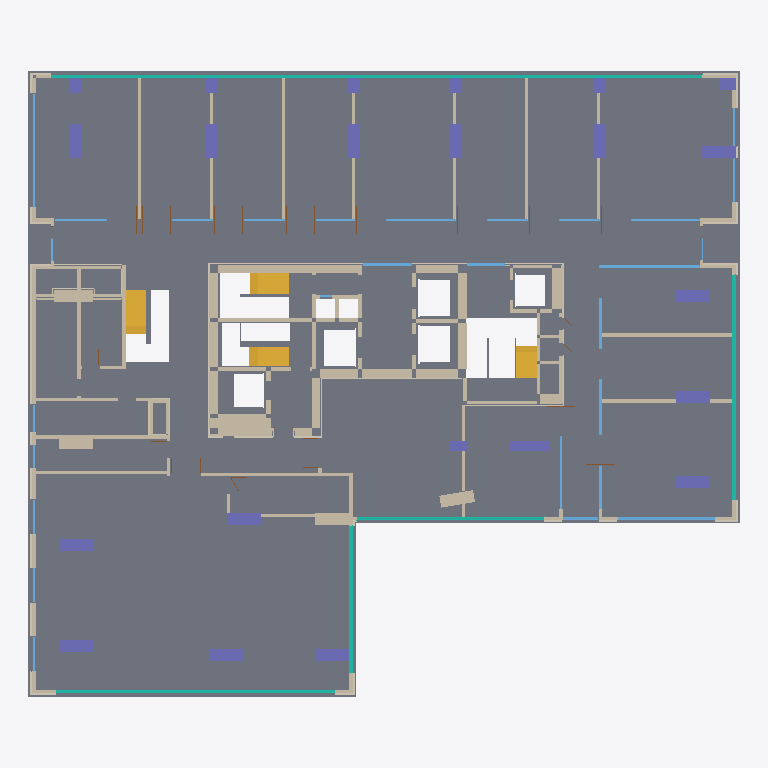
Plan cut of the same IFC building model at storey '02층' (level 4.60 m, cut at 6.00 m), seen from above with north up, elements coloured by IFC class: 89 walls (beige), 26 windows (light blue), 23 coverings (cream), 22 columns (violet), 5 curtain walls (teal), 4 stair flights (yellow), 1 slab (grey). Cut surfaces are drawn darker.
Extent 41.5 m × 36.5 m × 6.6 m (x, y, z). Storeys (1): 02층 at 4.60 m. Elements (349): 171 IfcWall, 66 IfcDoor, 32 IfcCovering, 28 IfcWindow, 22 IfcColumn, 16 IfcStairFlight, 9 IfcSlab, 5 IfcCurtainWall.

HEADER;
FILE_DESCRIPTION(('ViewDefinition[DesignTransferView]'),'2;1');
FILE_NAME('/dev/null','2026-10-20T22:02:58+09:00',(''),(''),'IfcOpenShell 0.9.0','IfcOpenShell 0.9.0','Nobody');
FILE_SCHEMA(('IFC4'));
ENDSEC;
DATA;
#1=IFCPROJECT('1AcC6H5ozTCO_bqrJrUXw0',$,'A32 02층',$,$,$,$,(#10),#5);
#12=IFCSITE('0ap8K39n1MiBkVTnl0bGl_',$,'A32 source coordinate system',$,$,$,$,$,$,$,$,$,$,$);
#13=IFCBUILDING('0JUEDPkb5MOBFwrExo_hgU',$,'A32 주거동 · 지하5층–옥탑지붕',$,$,$,$,$,$,$,$,$);
#16=IFCBUILDINGSTOREY('3C8lTcjFXP0OLH2lZ$eVcX',$,'02층',$,$,#25,$,$,$,4.6);
#21417=IFCSLAB('31f4gub$jQ7RqnR3gabpX8',$,'02/구조 바닥',$,$,#36216,#21597,$,.FLOOR.);
#25835=IFCWALL('2BtuUpOpPSXxsE5DuhX4eF',$,'02/concrete 벽/56',$,$,#35396,#26170,$,$);
#16663=IFCCURTAINWALL('1OMJZnYAXJpRL8g7B0pUC9',$,'02/상가 유리외벽/9',$,$,#36191,#16736,$,$);
#24586=IFCWALL('2GyH$me9vPl9bPbvs0fuDM',$,'02/concrete 벽/38',$,$,#34521,#24650,$,$);
#24935=IFCWALL('3ixNkKzQjIKuR5_shmw_DU',$,'02/concrete 벽/44',$,$,#35216,#25032,$,$);
#25706=IFCWALL('0mrtejyBHOgxkYnzYMV58A',$,'02/concrete 벽/55',$,$,#35696,#25831,$,$);
#25411=IFCWALL('3hpelpi41MX8Cbm_xaoSev',$,'02/concrete 벽/52',$,$,#35276,#25546,$,$);
#16894=IFCCURTAINWALL('2abyGQmtPLOv8UEI7Fg9yM',$,'02/상가 유리외벽/33',$,$,#36321,#16967,$,$);
#21601=IFCSTAIRFLIGHT('1JhNkdxWXNs8bx0BiiknJ$',$,'02/STAIR/1/0/0',$,$,#36031,#21661,$,12,12,0.15833333333333333,0.26000000000000006,.STRAIGHT.);
#16583=IFCCURTAINWALL('2i4dVdO$HROOTHlonNzadW',$,'02/상가 유리외벽/0',$,$,#35086,#16659,$,$);
#22105=IFCSTAIRFLIGHT('2P4U7Se9vNDee93WWziHQY',$,'02/STAIR/5/0/0',$,$,#34721,#22163,$,11,11,0.17272727272727273,0.2599999999999998,.STRAIGHT.);
#21857=IFCSTAIRFLIGHT('1jpzC67hHLuQJ5kI6a1z5i',$,'02/STAIR/3/0/0',$,$,#35206,#21915,$,11,11,0.17272727272727273,0.2600000000000001,.STRAIGHT.);
#22353=IFCSTAIRFLIGHT('0ncW1m0jXJYfB$WEDcrX3c',$,'02/STAIR/7/0/0',$,$,#34751,#22407,$,9,9,0.2111111111111111,0.26,.STRAIGHT.);
#16740=IFCCURTAINWALL('2oIIlwS8nNUPQxSn8nxMwJ',$,'02/상가 유리외벽/13',$,$,#35726,#16813,$,$);
#25601=IFCWALL('0FgWS9iBXPVQas5F4iDy9O',$,'02/concrete 벽/54',$,$,#36171,#25702,$,$);
#16817=IFCCURTAINWALL('3phcqdwi1N2PWnk6ADo9iv',$,'02/상가 유리외벽/14',$,$,#35451,#16890,$,$);
#26489=IFCWALL('3naA1Uhb1OQw_XpuBgBzrf',$,'02/partition 벽/0',$,$,#36026,#26533,$,$);
#23059=IFCWALL('3$XeDQbIPUXecR7osEua2Y',$,'02/concrete 벽/9',$,$,#34891,#23129,$,$);
#23907=IFCWALL('2CjCckf9nR$gayA$uNBaht',$,'02/concrete 벽/25',$,$,#36006,#23944,$,$);
#26908=IFCWALL('261t9mI2HVceDsiNeBzOUJ',$,'02/partition 벽/10',$,$,#35296,#26951,$,$);
#27414=IFCWALL('3cLG2DaafSIeyTYNvvg_C8',$,'02/partition 벽/22',$,$,#35686,#27457,$,$);
#27676=IFCWALL('3wsQqSCnvUaAAxFdR3p57m',$,'02/partition 벽/28',$,$,#34961,#27719,$,$);
#34=IFCCOLUMN('2bRa4F$PvSTQsJ5ufQVm70',$,'02/기둥/0',$,$,#34786,#74,$,.COLUMN.);
#24044=IFCWALL('0dl$tO9DrP9vQTX$F3bQK9',$,'02/concrete 벽/28',$,$,#35161,#24101,$,$);
#24238=IFCWALL('0gJfhqSyfRQuc6I3Thp2N0',$,'02/concrete 벽/32',$,$,#34646,#24307,$,$);
#26448=IFCWALL('2$ydbQQSzNVg$N30SJ4R$K',$,'02/concrete 벽/63',$,$,#34791,#26485,$,$);
#10173=IFCCOVERING('1C3dwSodrRsOXsnK0xMA2v',$,'02/원본 단열재/23',$,$,#34616,#10940,$,.INSULATION.);
#78=IFCCOLUMN('2lAy1uSW9TV9faYCoqlI$K',$,'02/기둥/1',$,$,#35816,#115,$,.COLUMN.);
#160=IFCCOLUMN('2UqDQYoDbVAAk2yZgEJyS6',$,'02/기둥/3',$,$,#34766,#197,$,.COLUMN.);
#119=IFCCOLUMN('2Rq6UAutPGk9X1kDUTpva5',$,'02/기둥/2',$,$,#36061,#156,$,.COLUMN.);
#242=IFCCOLUMN('1XAc6NVWDI8QEuoU8tbp3I',$,'02/기둥/5',$,$,#35596,#279,$,.COLUMN.);
#201=IFCCOLUMN('1QtYwCF75UOx7PJ3biUxVD',$,'02/기둥/4',$,$,#36176,#238,$,.COLUMN.);
#365=IFCCOLUMN('1FciVTCZXJ5x4kV0qOBAgT',$,'02/기둥/8',$,$,#36116,#402,$,.COLUMN.);
#488=IFCCOLUMN('2Qwjd4T_XH6ALtDuokKfqZ',$,'02/기둥/11',$,$,#35671,#525,$,.COLUMN.);
#529=IFCCOLUMN('0Rl8RtSOvQY87poSOHGSmR',$,'02/기둥/12',$,$,#35116,#566,$,.COLUMN.);
#652=IFCCOLUMN('0G77gBBcbHEQ99aGOqA9Qa',$,'02/기둥/15',$,$,#36161,#689,$,.COLUMN.);
#734=IFCCOLUMN('0uNqto_XDOiP$vVFOrOpqu',$,'02/기둥/17',$,$,#34701,#771,$,.COLUMN.);
#693=IFCCOLUMN('0ChIGWWOTReAmCYIVUA1IK',$,'02/기둥/16',$,$,#34956,#730,$,.COLUMN.);
#816=IFCCOLUMN('2vaKkaUWXJq8jpMp$hQM9x',$,'02/기둥/19',$,$,#34886,#853,$,.COLUMN.);
#775=IFCCOLUMN('0R3u_LYivOGwDOWt$ltq1Q',$,'02/기둥/18',$,$,#35761,#812,$,.COLUMN.);
#24403=IFCWALL('2xh6owDfvR69e_j4E$YCoQ',$,'02/concrete 벽/35',$,$,#36091,#24460,$,$);
#24864=IFCWALL('0O$WqsGjXPzvGRMRCm40Jk',$,'02/concrete 벽/43',$,$,#35866,#24931,$,$);
#23728=IFCWALL('3zAT$4qvzMARgFi8v9CYfH',$,'02/concrete 벽/22',$,$,#34536,#23797,$,$);
#447=IFCCOLUMN('0zRUH9iCnUkO$Ki0pJrjd7',$,'02/기둥/10',$,$,#35261,#484,$,.COLUMN.);
#24515=IFCWALL('0bTh9677jLLvhaEQmT1hZ4',$,'02/concrete 벽/37',$,$,#35481,#24582,$,$);
#10944=IFCCOVERING('2aA6bZjhXT1fsyypHfnacj',$,'02/원본 단열재/24',$,$,#35706,#13429,$,.INSULATION.);
#23999=IFCWALL('1KXFBJ1OPU79j3GMUp8ezJ',$,'02/concrete 벽/27',$,$,#34596,#24040,$,$);
#24797=IFCWALL('21FOX_6pPVEQxl_crKFyTq',$,'02/concrete 벽/42',$,$,#35716,#24860,$,$);
#23801=IFCWALL('22Xrs6hbrPdQJ7R9Hwtz01',$,'02/concrete 벽/23',$,$,#35956,#23854,$,$);
#24311=IFCWALL('0yTmAdlW9MYQfg1D3wEUrD',$,'02/concrete 벽/33',$,$,#35156,#24352,$,$);
#4691=IFCCOVERING('2ctn3EL5XNtujgtceelZ9p',$,'02/원본 단열재/8',$,$,#34696,#5934,$,.INSULATION.);
#32782=IFCWINDOW('1fVyEp7lnMXBPaLBRRfH2B',$,'NEW-W/31',$,$,#35831,#32855,$,2.2,5.865000020891316,$,$,$);
#26578=IFCWALL('2vS_cWjCrVA81GVPt09LC1',$,'02/partition 벽/2',$,$,#36346,#26615,$,$);
#32474=IFCWINDOW('1eT44s8EzQYR7H1yYZrT7H',$,'NEW-W/27',$,$,#35176,#32547,$,2.2,5.679999999998834,$,$,$);
#23435=IFCWALL('3WoAaNNR9PHAeB0Zfpk572',$,'02/concrete 벽/16',$,$,#35291,#23482,$,$);
#31550=IFCWINDOW('18cgAqB7LTzuIiVknLvgwb',$,'NEW-W/8',$,$,#35471,#31623,$,2.2,6.6099999999998715,$,$,$);
#22796=IFCWALL('0ij0GR8k9JPhpuWC5y1eNg',$,'02/concrete 벽/4',$,$,#34561,#22853,$,$);
#23543=IFCWALL('0$kl_t9cbVagXvlSFQI7KP',$,'02/concrete 벽/18',$,$,#35111,#23588,$,$);
#25091=IFCWALL('3ZuTKZIGXOYQmFbcLLaNtV',$,'02/concrete 벽/46',$,$,#34771,#25154,$,$);
#898=IFCCOLUMN('2PZv3Z1YbIV9eFK4uRkSel',$,'02/기둥/21',$,$,#35106,#936,$,.COLUMN.);
#24464=IFCWALL('1y$Sq$aHDTPQKSaQhCCJtL',$,'02/concrete 벽/36',$,$,#34966,#24511,$,$);
#26660=IFCWALL('2fFYCl$59Kpe2FLLLh_8Ta',$,'02/partition 벽/4',$,$,#36281,#26697,$,$);
#27127=IFCWALL('1uv870j05VQuyBhJYd6IjN',$,'02/partition 벽/15',$,$,#35876,#27164,$,$);
#27209=IFCWALL('2a5UdiJ6TIfhymqWtjO9cz',$,'02/partition 벽/17',$,$,#35601,#27246,$,$);
#27588=IFCWALL('0NAseH4j1L1927wWt8QlUH',$,'02/partition 벽/26',$,$,#34846,#27625,$,$);
#324=IFCCOLUMN('0ZNJC11qzKlvMU86z5Xue_',$,'02/기둥/7',$,$,#35911,#361,$,.COLUMN.);
#283=IFCCOLUMN('16X51PWAnOnxCW5O8ic_4X',$,'02/기둥/6',$,$,#36371,#320,$,.COLUMN.);
#406=IFCCOLUMN('0M2bAseZXMU8JbkDfO57RC',$,'02/기둥/9',$,$,#34921,#443,$,.COLUMN.);
#570=IFCCOLUMN('0N1I0phU5NlPFu2RhT$W5C',$,'02/기둥/13',$,$,#36276,#607,$,.COLUMN.);
#611=IFCCOLUMN('1i267qPlHS0x6hOyEls82R',$,'02/기둥/14',$,$,#34511,#648,$,.COLUMN.);
#857=IFCCOLUMN('2gd8WeA7vNEeWPeFiUdbZ4',$,'02/기둥/20',$,$,#35791,#894,$,.COLUMN.);
#32628=IFCWINDOW('2fe1$hxirNmQLOiJQjnH$H',$,'NEW-W/29',$,$,#34731,#32701,$,2.2,3.239999999995982,$,$,$);
#24105=IFCWALL('2Qu43j08vIEBrXLkggVIvK',$,'02/concrete 벽/29',$,$,#34531,#24146,$,$);
#27373=IFCWALL('0$23luu$1SugOmPAhK7pjs',$,'02/partition 벽/21',$,$,#35316,#27410,$,$);
#32705=IFCWINDOW('3jG8qQpi5TIBcKy1imIutP',$,'NEW-W/30',$,$,#35586,#32778,$,2.2,2.9250000000011767,$,$,$);
#22731=IFCWALL('0eTxWcOkHOMhpXdMeoU1Dm',$,'02/concrete 벽/3',$,$,#36021,#22792,$,$);
#26174=IFCWALL('22O6HAn8PMJOkMuBwYr4D3',$,'02/concrete 벽/57',$,$,#35556,#26223,$,$);
#31858=IFCWINDOW('1Me82SVznLwhRmY6XiI$04',$,'NEW-W/17',$,$,#36361,#31931,$,2.2,2.88000000026042,$,$,$);
#32243=IFCWINDOW('3YY429wJnJ99yA5wOU9O9L',$,'NEW-W/22',$,$,#35621,#32316,$,2.2,4.250000000000057,$,$,$);
#26227=IFCWALL('2AQssH_2TNzRUA$jDf0qrg',$,'02/concrete 벽/58',$,$,#34541,#26274,$,$);
#23682=IFCWALL('3qzcynS9THxQgkq4Mpf$2r',$,'02/concrete 벽/21',$,$,#34481,#23724,$,$);
#32012=IFCWINDOW('14qeDbB_zN4RKKSohhDkkh',$,'NEW-W/19',$,$,#35901,#32085,$,2.2,4.100000041780294,$,$,$);
#32859=IFCWINDOW('2Y0QPI1hXTFwzNk1eTf9Aw',$,'NEW-W/32',$,$,#35056,#32932,$,2.2,3.9900000208845583,$,$,$);
#15844=IFCCOVERING('1USXsPsNPH0PrnD0IE9b9D',$,'02/원본 단열재/32',$,$,#34426,#16579,$,.INSULATION.);
#26362=IFCWALL('3uWThd3jnIF8EcBTkHgZsz',$,'02/concrete 벽/61',$,$,#36386,#26403,$,$);
#23592=IFCWALL('3r8Xt5veTQ4OwVwEyOA0Mj',$,'02/concrete 벽/19',$,$,#35266,#23637,$,$);
#26407=IFCWALL('3QtBZLLlnV2em7HDwmRk8x',$,'02/concrete 벽/62',$,$,#36211,#26444,$,$);
#22585=IFCWALL('37_3JutAfLUh2Qjp90dlK0',$,'02/concrete 벽/0',$,$,#36186,#22634,$,$);
#32551=IFCWINDOW('0KB1fL$MPS7vg8YvyXPppw',$,'NEW-W/28',$,$,#35146,#32624,$,2.2,2.5300000000016887,$,$,$);
#25550=IFCWALL('1yTThw2IfJ_9fY_5mpX7zX',$,'02/concrete 벽/53',$,$,#34926,#25597,$,$);
#26865=IFCWALL('0Lg5p1CODJN9Bu6aoXRYOr',$,'02/partition 벽/9',$,$,#34526,#26904,$,$);
#27002=IFCWALL('1sHmOmQMjGx9O9RTF2v8$k',$,'02/partition 벽/12',$,$,#36181,#27039,$,$);
#27723=IFCWALL('19bzlbiwDSPu1El0OiNubp',$,'02/partition 벽/29',$,$,#35236,#27764,$,$);
#13536=IFCCOVERING('3wn4T1q6DJ3hYNjp53O0eD',$,'02/원본 단열재/26',$,$,#35846,#14270,$,.INSULATION.);
#23008=IFCWALL('0$f0Ym1crHaOkIIqORZapU',$,'02/concrete 벽/8',$,$,#34641,#23055,$,$);
#32089=IFCWINDOW('2pDfoAbn1GsfHXOW8RajfT',$,'NEW-W/20',$,$,#34776,#32162,$,2.2,2.200000000001861,$,$,$);
#14966=IFCCOVERING('0UItDtLEzJ1O_uajmdZ2AX',$,'02/원본 단열재/30',$,$,#34476,#15575,$,.INSULATION.);
#26955=IFCWALL('1k7aH_XZjLY8TECOZt9jN3',$,'02/partition 벽/11',$,$,#34871,#26998,$,$);
#32166=IFCWINDOW('2nfHvmP8bQdQFs7CqeiGBz',$,'NEW-W/21',$,$,#34931,#32239,$,2.2,2.079999999999881,$,$,$);
#31473=IFCWINDOW('1rkqSwrk5RNuNcmSnvY5Bx',$,'NEW-W/7',$,$,#34706,#31546,$,2.2,3.0399999999969736,$,$,$);
#22638=IFCWALL('2P1PWDcy5O9vHN6DXEqiq8',$,'02/concrete 벽/1',$,$,#35636,#22684,$,$);
#25036=IFCWALL('2XzC0zsQ9K6ODlwmsV41$U',$,'02/concrete 벽/45',$,$,#36286,#25087,$,$);
#25356=IFCWALL('322nbJxw5TjPYCuoZuBzIJ',$,'02/concrete 벽/51',$,$,#35506,#25407,$,$);
#940=IFCCOVERING('224Y9bWv9VnB_Uz$uYymNk',$,'02/원본 단열재/0',$,$,#35701,#1563,$,.INSULATION.);
#26619=IFCWALL('0ZgRL1ZFTU$wABcEydB1oT',$,'02/partition 벽/3',$,$,#34566,#26656,$,$);
#27086=IFCWALL('1XT73POQ5TveVxPAKH93bT',$,'02/partition 벽/14',$,$,#34796,#27123,$,$);
#27250=IFCWALL('1JK2qWFBzU5gfH1gqTsDBT',$,'02/partition 벽/18',$,$,#35466,#27287,$,$);
#27547=IFCWALL('0KBE7_N2DR4PFDb6Y5OY4V',$,'02/partition 벽/25',$,$,#35641,#27584,$,$);
#27629=IFCWALL('09tuE9FpPKUeTBCF7rwhJn',$,'02/partition 벽/27',$,$,#36046,#27672,$,$);
#23486=IFCWALL('1VsadjaXLSsQtShdcIGL3O',$,'02/concrete 벽/17',$,$,#36036,#23539,$,$);
#25207=IFCWALL('0PfvoUVALTc8cL5yVEC4$R',$,'02/concrete 벽/48',$,$,#35501,#25256,$,$);
#14274=IFCCOVERING('1XFrAeah9Npg0nnLc9SSmQ',$,'02/원본 단열재/27',$,$,#35546,#14859,$,.INSULATION.);
#23376=IFCWALL('2c6JitYIvQZ8U$IwbYNiYF',$,'02/concrete 벽/15',$,$,#35871,#23431,$,$);
#22906=IFCWALL('1u04vQfN1Pp85ZwB$LH4ef',$,'02/concrete 벽/6',$,$,#34901,#22955,$,$);
#33013=IFCWINDOW('1kY6pSCpXSKxm4eKJae4Lw',$,'NEW-W/35',$,$,#35066,#33086,$,2.2,2.539999999999125,$,$,$);
#26537=IFCWALL('0sgToVMRLJBBWWxKycjT6F',$,'02/partition 벽/1',$,$,#35256,#26574,$,$);
#9021=IFCCOVERING('3cTNcTCV1HQPJkHKu52Wo4',$,'02/원본 단열재/21',$,$,#35631,#9602,$,.INSULATION.);
#9606=IFCCOVERING('3BAtObYzjGRwEmdE18nBrL',$,'02/원본 단열재/22',$,$,#34611,#10169,$,.INSULATION.);
#31627=IFCWINDOW('0IN9O_PfXHaAn49W7D7ZXO',$,'NEW-W/10',$,$,#36076,#31700,$,2.2,2.399999999997439,$,$,$);
#31704=IFCWINDOW('3NYr8_dHPVWAYE72aMhimN',$,'NEW-W/11',$,$,#36351,#31777,$,2.2,2.399999999997206,$,$,$);
#32397=IFCWINDOW('0fmuz7m1TNUBL5MBqktgGc',$,'NEW-W/26',$,$,#36236,#32470,$,2.2,2.3999999999973234,$,$,$);
#32320=IFCWINDOW('2KMU67CTnGW9mq0USBao4E',$,'NEW-W/25',$,$,#35916,#32393,$,2.2,2.399999916433938,$,$,$);
#7102=IFCCOVERING('1JNt64ItjQZueMvQiM6OpL',$,'02/원본 단열재/16',$,$,#35331,#7585,$,.INSULATION.);
#22857=IFCWALL('037bvVlHHQo9dNSiez8QAZ',$,'02/concrete 벽/5',$,$,#34651,#22902,$,$);
#7589=IFCCOVERING('2lDPy3WRHPLvprBn1L_IKo',$,'02/원본 단열재/17',$,$,#36136,#8098,$,.INSULATION.);
#24752=IFCWALL('0f3tMqgK9OPhuxGfjJYDOP',$,'02/concrete 벽/41',$,$,#35691,#24793,$,$);
#31935=IFCWINDOW('1Q4cLZRlbOc93Rapi2xlaR',$,'NEW-W/18',$,$,#35031,#32008,$,2.2,2.3000000208804856,$,$,$);
#33090=IFCWINDOW('3MX52Q9zHQeOyeKxHC6bHb',$,'NEW-W/36',$,$,#35976,#33163,$,2.2,2.2199999999999456,$,$,$);
#25158=IFCWALL('1JnJZBOQjQVgwLGwZkFJLo',$,'02/concrete 벽/47',$,$,#34971,#25203,$,$);
#25260=IFCWALL('2l2Wr4EEvRN85SAdVudR$m',$,'02/concrete 벽/49',$,$,#34591,#25305,$,$);
#27168=IFCWALL('1tYRjf5gvVRwoahB$jI31p',$,'02/partition 벽/16',$,$,#34981,#27205,$,$);
#6610=IFCCOVERING('17E7wsHzLRzus0n6l4N2Sg',$,'02/원본 단열재/15',$,$,#35881,#7098,$,.INSULATION.);
#22688=IFCWALL('0I90GGzqjSFPsGsdLpmN4z',$,'02/concrete 벽/2',$,$,#34486,#22727,$,$);
#24654=IFCWALL('1X2EUk$LfK0Au6HvwJsvpd',$,'02/concrete 벽/39',$,$,#35661,#24703,$,$);
#23280=IFCWALL('1vuojQdQ5GxufW12VQ$eBL',$,'02/concrete 벽/13',$,$,#35231,#23321,$,$);
#23229=IFCWALL('2bQ3YIVb1P08ARRL$CdNEn',$,'02/concrete 벽/12',$,$,#34676,#23276,$,$);
#23325=IFCWALL('0zNCj9TPTNoB6X_VAZLrwk',$,'02/concrete 벽/14',$,$,#35251,#23372,$,$);
#27809=IFCWALL('1e_tlK29bTJwjsZCgOmuGu',$,'02/partition 벽/31',$,$,#34546,#27846,$,$);
#1996=IFCCOVERING('1NRitj_1PQKgVLDZGnFTnW',$,'02/원본 단열재/2',$,$,#34836,#2401,$,.INSULATION.);
#3272=IFCCOVERING('3CT3el_ZjJ8vVx9AuF1STc',$,'02/원본 단열재/6',$,$,#34801,#3802,$,.INSULATION.);
#6489=IFCCOVERING('0W7r9O8NLNyvUzrqaNA507',$,'02/원본 단열재/14',$,$,#35101,#6606,$,.INSULATION.);
#31011=IFCWINDOW('1KZQTy_TTRNxkR_6u2Lazl',$,'NEW-W/1',$,$,#35801,#31084,$,2.2,1.9999999999987192,$,$,$);
#31088=IFCWINDOW('2z7qexQpbVqfL5hZsi9DqO',$,'NEW-W/2',$,$,#34581,#31161,$,2.2,1.9999999999987779,$,$,$);
#31165=IFCWINDOW('0PjIqLwTjLGRNml3L5RZtk',$,'NEW-W/3',$,$,#35336,#31238,$,2.2,1.999999999998785,$,$,$);
#1567=IFCCOVERING('2anPsRdYjIGgzHI5psI4qj',$,'02/원본 단열재/1',$,$,#35016,#1992,$,.INSULATION.);
#23178=IFCWALL('3udAmPy_TRhuUjhUE0$d47',$,'02/concrete 벽/11',$,$,#34621,#23225,$,$);
#2405=IFCCOVERING('36uk7nD8rNH9Oti_5veTfs',$,'02/원본 단열재/3',$,$,#35616,#2812,$,.INSULATION.);
#25309=IFCWALL('28HCuDoH1GUP1V6KjBWlhV',$,'02/concrete 벽/50',$,$,#34671,#25352,$,$);
#26278=IFCWALL('0TZ27JU0bM7QZgY6hhgiLm',$,'02/concrete 벽/59',$,$,#34861,#26317,$,$);
#27502=IFCWALL('2rdZII4ZPPLxMPChHiiDCl',$,'02/partition 벽/24',$,$,#35826,#27543,$,$);
#23948=IFCWALL('2EPsKUnK9OdwJVRuNrrHm$',$,'02/concrete 벽/26',$,$,#35121,#23995,$,$);
#24356=IFCWALL('13mkVK$OTUuelN_5bl3dTM',$,'02/concrete 벽/34',$,$,#34551,#24399,$,$);
#27768=IFCWALL('1U0uhtv4rMmQK$rFGBe8iX',$,'02/partition 벽/30',$,$,#35941,#27805,$,$);
#14863=IFCCOVERING('25sfcia_TPqP6d4b3Gby2G',$,'02/원본 단열재/29',$,$,#34471,#14962,$,.INSULATION.);
#3806=IFCCOVERING('0P4DfQq79UOQGW83nRgg33',$,'02/원본 단열재/7',$,$,#36311,#4687,$,.INSULATION.);
#31319=IFCWINDOW('17JxwM885T4ADGCQ5eX2N9',$,'NEW-W/5',$,$,#35651,#31392,$,2.2,1.5800000000016432,$,$,$);
#24707=IFCWALL('1GYzi49hnK0u48lNrhRBQX',$,'02/concrete 벽/40',$,$,#36296,#24748,$,$);
#23133=IFCWALL('1ml7NM_jbQqvXrA1mq8RgL',$,'02/concrete 벽/10',$,$,#35306,#23174,$,$);
#31242=IFCWINDOW('3WsYt3xKXRiP3mApgMTpBz',$,'NEW-W/4',$,$,#34946,#31315,$,2.2,1.2999999999997751,$,$,$);
#31396=IFCWINDOW('1RQ47PVebPXemQoJ6W7Gpd',$,'NEW-W/6',$,$,#36376,#31469,$,2.2,1.3500000000000085,$,$,$);
#26321=IFCWALL('15sGu0w2XImvJJsFk7XKpx',$,'02/concrete 벽/60',$,$,#35766,#26358,$,$);
#23858=IFCWALL('3coBCcvrfHsPvvTHF8uLeK',$,'02/concrete 벽/24',$,$,#34761,#23903,$,$);
#24150=IFCWALL('0tXiXjftvJlhY7Ej3xe1U9',$,'02/concrete 벽/30',$,$,#34501,#24187,$,$);
#24191=IFCWALL('0MFprxZCPUfO5PrSg$FUQo',$,'02/concrete 벽/31',$,$,#36166,#24234,$,$);
#27043=IFCWALL('0g50EXFYLL9h3Ql3nOeW7y',$,'02/partition 벽/13',$,$,#34456,#27082,$,$);
#8405=IFCCOVERING('1BCUUvfy9GxfEWXdPxFLfn',$,'02/원본 단열재/19',$,$,#35646,#8709,$,.INSULATION.);
#8713=IFCCOVERING('160_iDLvjPWg53KDCkwhsz',$,'02/원본 단열재/20',$,$,#35436,#9017,$,.INSULATION.);
#22959=IFCWALL('1IfV5p5mnVO8iMovXzPrbn',$,'02/concrete 벽/7',$,$,#34576,#23004,$,$);
#27850=IFCWALL('3jVTgpI$bJTAbMlMxbwRJy',$,'02/partition 벽/32',$,$,#36271,#27887,$,$);
#6144=IFCCOVERING('2cum7kIL1NvuYeqbBpc4MR',$,'02/원본 단열재/11',$,$,#36041,#6261,$,.INSULATION.);
ENDSEC;
